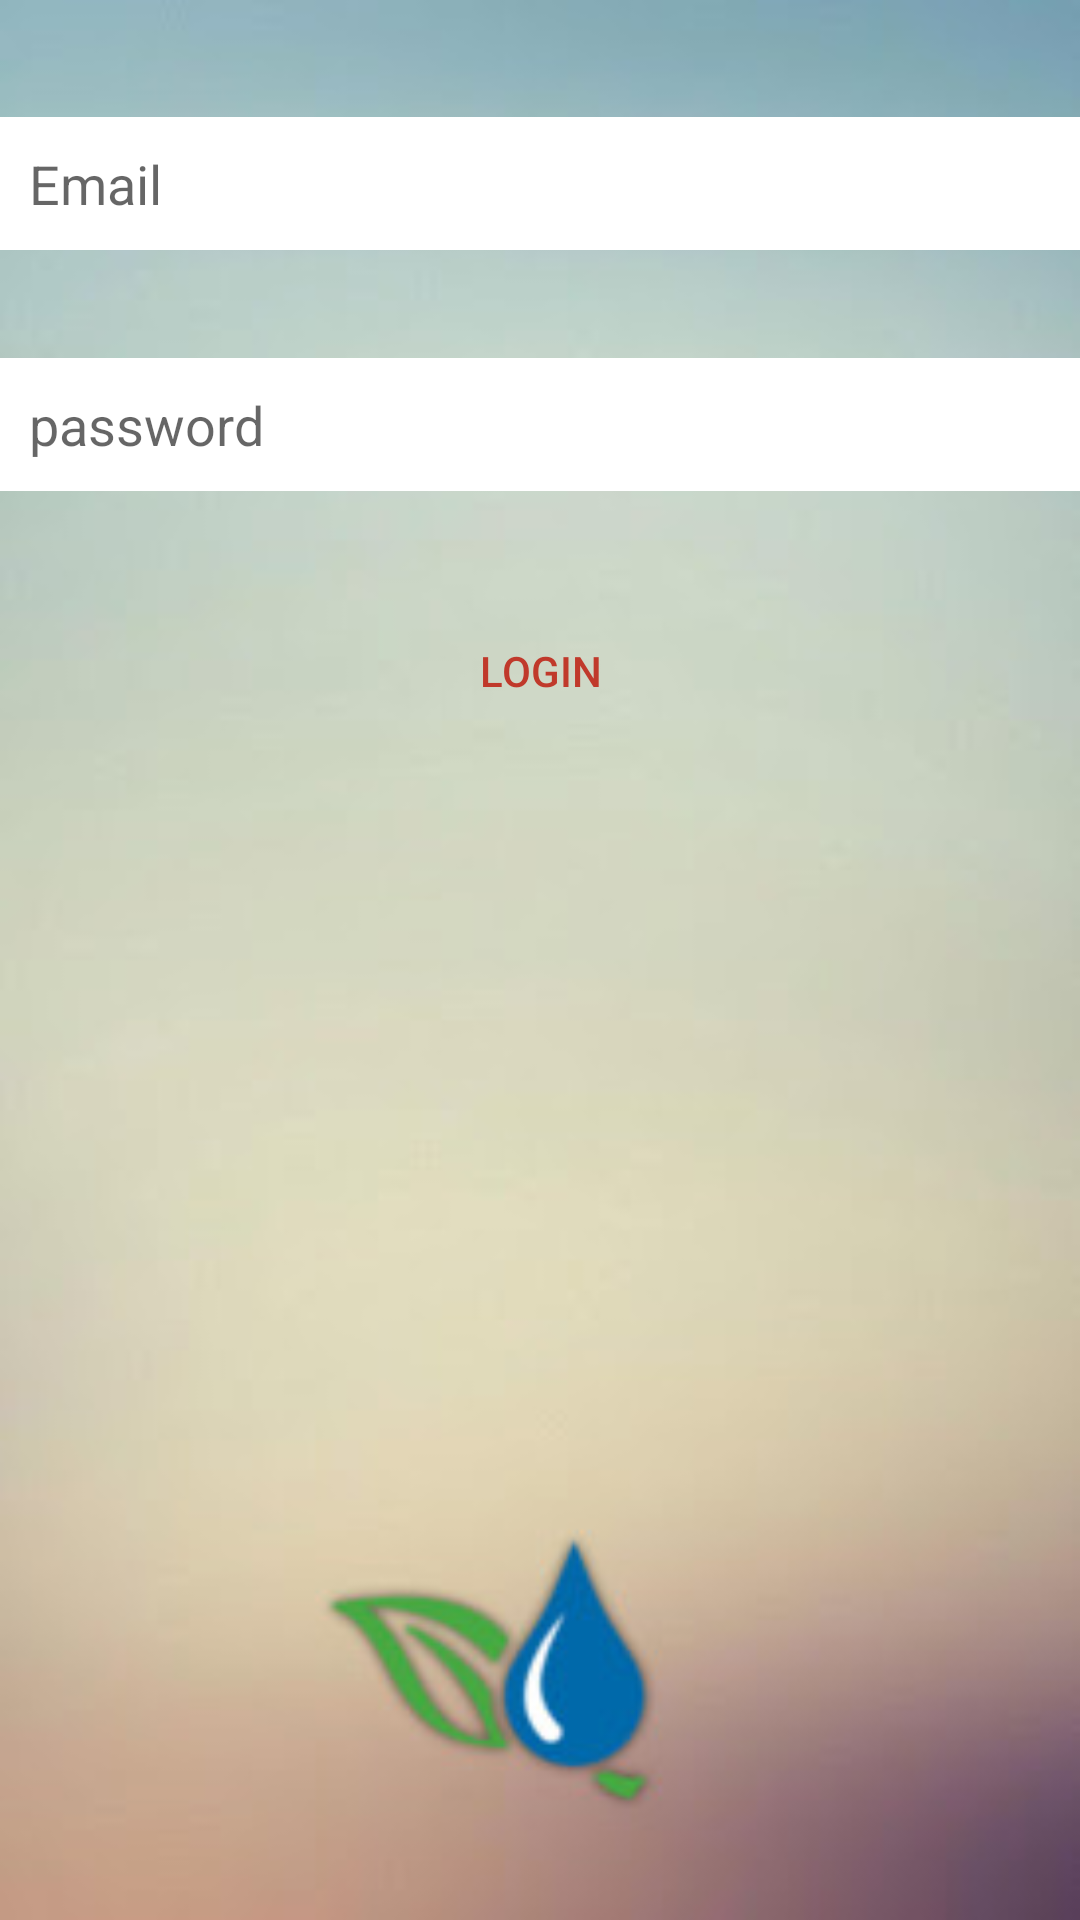

Layout XML and referenced resources for this Android screen:
<!-- AndroidManifest.xml: application theme AppTheme.NoActionBar -->
<!-- res/layout/activity_main.xml -->
<?xml version="1.0" encoding="utf-8"?>
<LinearLayout xmlns:android="http://schemas.android.com/apk/res/android"
    xmlns:tools="http://schemas.android.com/tools"
    android:id="@+id/activity_main"
    android:layout_width="match_parent"
    android:layout_height="match_parent"
    android:paddingTop="@dimen/activity_vertical_margin"
    android:background="@drawable/blur_bg"
    android:orientation="vertical"
    android:paddingLeft="@dimen/activity_horizontal_margin"
    android:paddingRight="@dimen/activity_horizontal_margin"

    tools:context="com.nana.wsalogin.LoginActivity">

    <EditText
        android:layout_marginTop="39dp"
        android:background="#FFFFFFFF"
        android:padding="10dp"
        android:id="@+id/email_text"
        android:layout_width="match_parent"
        android:layout_height="wrap_content"
        android:inputType="textEmailAddress"
        android:hint="Email"
        android:layout_gravity="center_horizontal"
        />

    <EditText
        android:background="#FFFFFFFF"
        android:padding="10dp"
        android:id="@+id/password_text"
        android:layout_width="match_parent"
        android:layout_height="wrap_content"
        android:inputType="textPassword"
        android:hint="password"
        android:layout_marginTop="36dp"
        android:layout_gravity="center_horizontal"/>
    <Button
        android:layout_marginTop="36dp"
        android:id="@+id/login_button"
        android:layout_width="wrap_content"
        android:layout_height="wrap_content"
        style="?android:attr/borderlessButtonStyle"
        android:text="Login"
        android:textColor="@color/temp"
        android:layout_gravity="center_horizontal"/>
</LinearLayout>
<!-- resources referenced by this layout -->
<resources>
  <color name="temp">#c0392b</color>
  <!-- drawable blur_bg: jpg bitmap (drawable, 10618 bytes) -->
  <style name="AppTheme.NoActionBar">
          <item name="windowActionBar">false</item>
          <item name="windowNoTitle">true</item>
      </style>
</resources>
